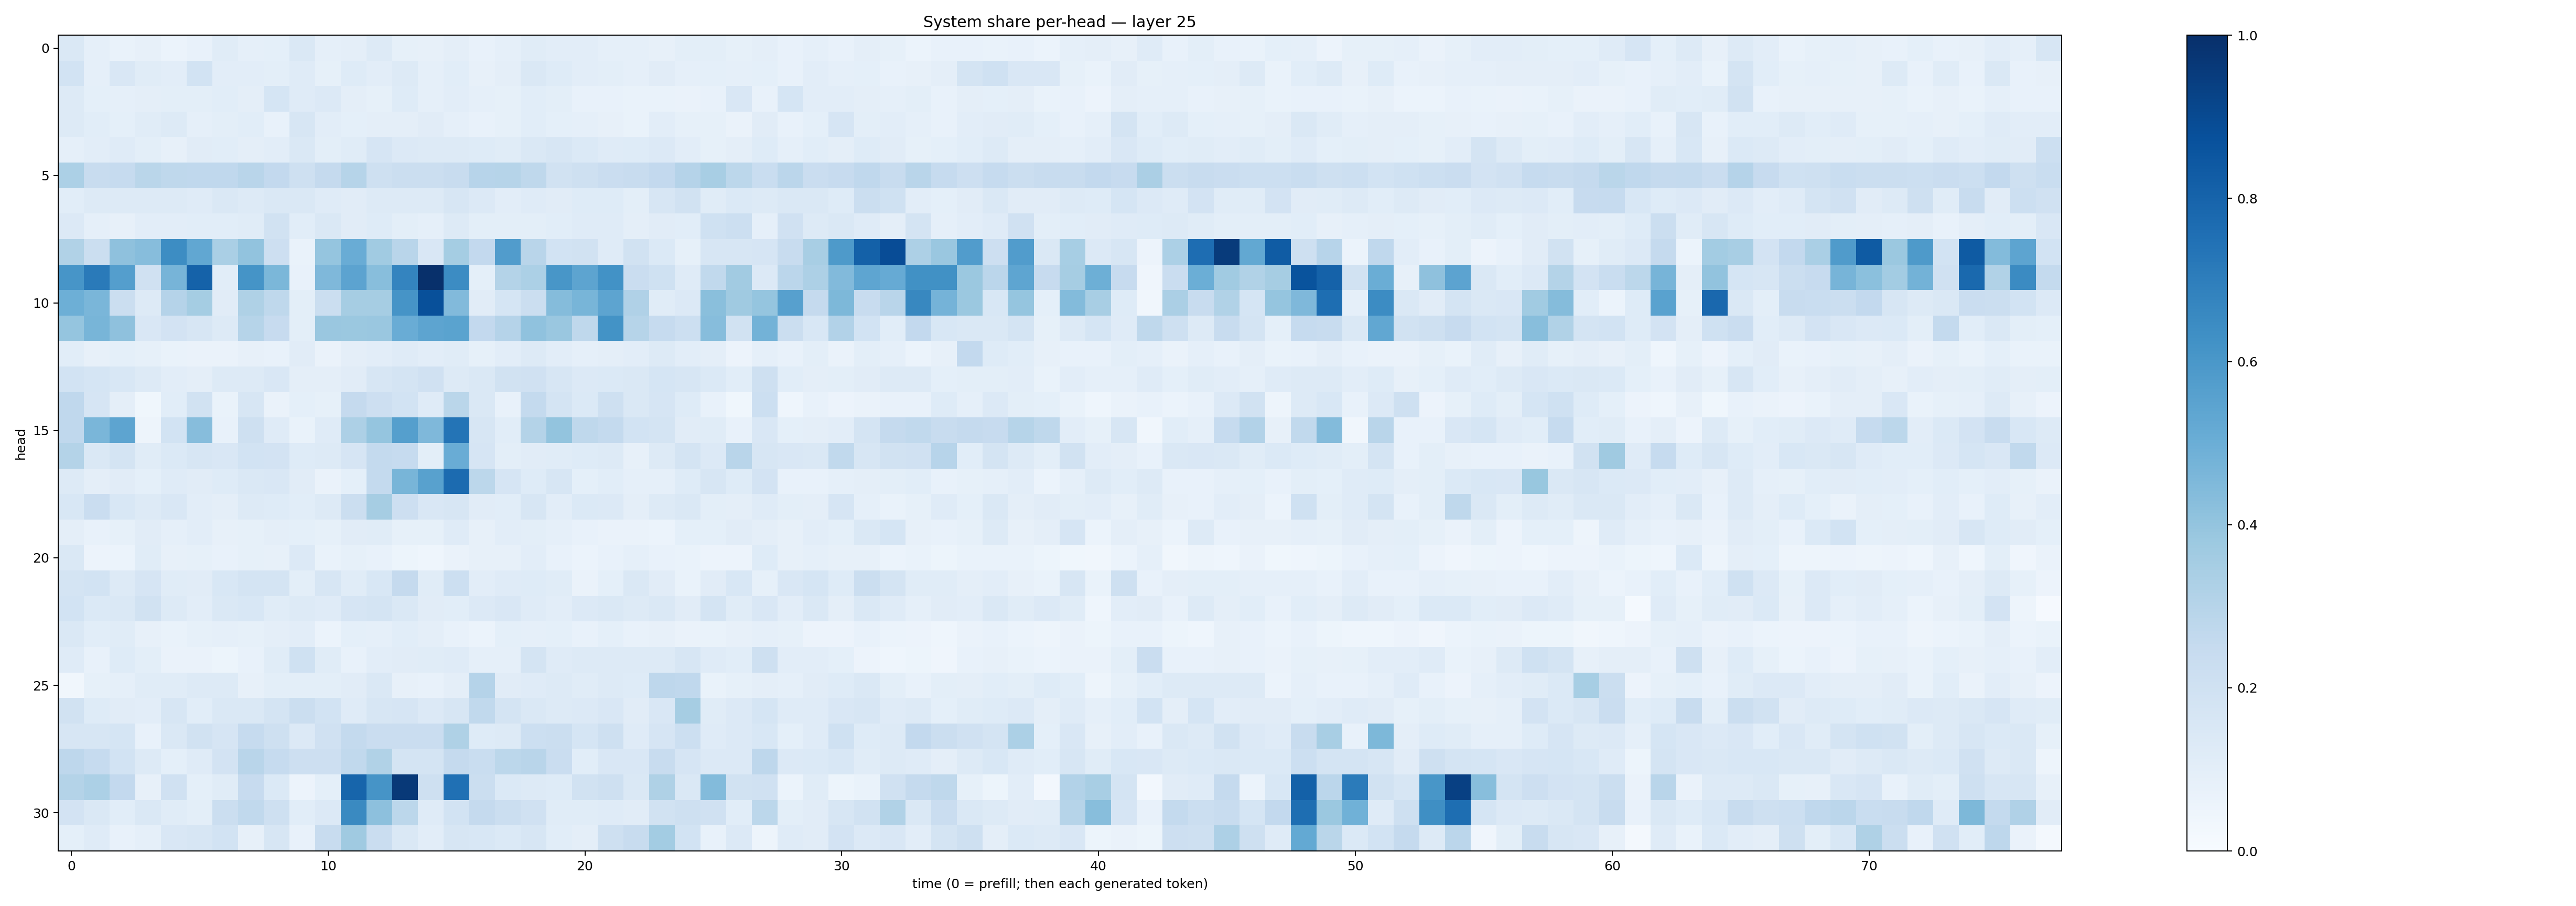

The data file committed next to this chart (first rows):
0.14337286, 0.086136684, 0.06803039, 0.08022663, 0.061518125, 0.07267311, 0.115205936, 0.089077055, 0.09229979, 0.1458831, 0.08802766, 0.09680016, 0.12984733, 0.084406026, 0.08116855, 0.09715253, 0.07812313, 0.08644244, 0.11615096, 0.103613585, 0.1028432, 0.0874863, 0.088059604, 0.08172019
0.187, 0.08901, 0.151, 0.1156, 0.105, 0.187, 0.1048, 0.1034, 0.09897, 0.1201, 0.08553, 0.1245, 0.1049, 0.132, 0.08783, 0.1079, 0.07978, 0.09495, 0.1446, 0.1245, 0.1023, 0.1007, 0.08629, 0.1096
0.13, 0.09047, 0.08969, 0.09632, 0.09827, 0.1003, 0.108, 0.09456, 0.1714, 0.1199, 0.1349, 0.09715, 0.08439, 0.1235, 0.08836, 0.104, 0.0869, 0.08366, 0.1076, 0.09846, 0.07367, 0.07748, 0.06879, 0.0687
0.1275, 0.1061, 0.09028, 0.1167, 0.1292, 0.08948, 0.09905, 0.1063, 0.07484, 0.164, 0.1016, 0.09169, 0.09685, 0.09431, 0.1127, 0.08835, 0.07042, 0.08289, 0.1065, 0.09359, 0.08609, 0.07833, 0.06965, 0.1025
0.08786, 0.103, 0.1193, 0.09948, 0.08197, 0.1111, 0.1064, 0.09737, 0.1022, 0.1415, 0.09854, 0.1157, 0.1661, 0.136, 0.1292, 0.1303, 0.1234, 0.1155, 0.1459, 0.1617, 0.1386, 0.1174, 0.1236, 0.1365
0.3317, 0.239, 0.2487, 0.2885, 0.2713, 0.2661, 0.2669, 0.2912, 0.2613, 0.2085, 0.2513, 0.2987, 0.2091, 0.2206, 0.2251, 0.2407, 0.296, 0.2997, 0.2706, 0.1953, 0.2072, 0.2272, 0.2352, 0.2606
0.1072, 0.125, 0.1274, 0.1287, 0.1272, 0.1193, 0.1423, 0.129, 0.1433, 0.1444, 0.1211, 0.11, 0.132, 0.1321, 0.1322, 0.1563, 0.1361, 0.1053, 0.1207, 0.1124, 0.1224, 0.1214, 0.1004, 0.1618
0.1353, 0.08911, 0.08065, 0.1037, 0.1038, 0.1067, 0.1075, 0.1135, 0.1902, 0.1068, 0.1427, 0.1123, 0.1239, 0.1012, 0.08646, 0.1326, 0.1015, 0.09779, 0.09874, 0.1084, 0.1172, 0.1177, 0.09712, 0.112
0.3133, 0.2257, 0.4134, 0.4306, 0.6423, 0.5278, 0.3397, 0.4055, 0.2124, 0.06764, 0.3982, 0.5055, 0.3635, 0.2915, 0.1499, 0.3532, 0.2609, 0.5769, 0.2927, 0.1867, 0.1888, 0.1187, 0.1934, 0.1402
0.6074, 0.7134, 0.5667, 0.1985, 0.4714, 0.808, 0.1067, 0.6135, 0.4578, 0.07597, 0.4501, 0.5432, 0.4261, 0.6755, 0.998, 0.6479, 0.09263, 0.3064, 0.3315, 0.6041, 0.5401, 0.6232, 0.2295, 0.2026
0.4959, 0.464, 0.222, 0.13, 0.3011, 0.3516, 0.1106, 0.3225, 0.2702, 0.09825, 0.2261, 0.3477, 0.3477, 0.6103, 0.8752, 0.4443, 0.1131, 0.1685, 0.2256, 0.4371, 0.4677, 0.5395, 0.3167, 0.1145
0.3946, 0.4672, 0.4118, 0.1489, 0.1804, 0.1566, 0.1271, 0.2983, 0.244, 0.09995, 0.383, 0.379, 0.3865, 0.5067, 0.5415, 0.549, 0.2594, 0.3014, 0.4096, 0.3831, 0.2732, 0.6179, 0.3003, 0.2485
0.1087, 0.08174, 0.09022, 0.08563, 0.06788, 0.06282, 0.06472, 0.07956, 0.07722, 0.1106, 0.0659, 0.09593, 0.1021, 0.1188, 0.102, 0.1145, 0.08369, 0.104, 0.1274, 0.1031, 0.08881, 0.09567, 0.1027, 0.1306
0.1873, 0.1704, 0.155, 0.1294, 0.1039, 0.09544, 0.1327, 0.1265, 0.1504, 0.09474, 0.09636, 0.1114, 0.1572, 0.1774, 0.1964, 0.1283, 0.1482, 0.1888, 0.1974, 0.1586, 0.1329, 0.1406, 0.1411, 0.169
0.2668, 0.1655, 0.09672, 0.03788, 0.1071, 0.1937, 0.06937, 0.1629, 0.06375, 0.09367, 0.08469, 0.2511, 0.2131, 0.1862, 0.1174, 0.2884, 0.1408, 0.07761, 0.2577, 0.1736, 0.138, 0.2048, 0.1465, 0.1656
0.2693, 0.4625, 0.5393, 0.04816, 0.1868, 0.4332, 0.07349, 0.2035, 0.1183, 0.0687, 0.1184, 0.3279, 0.3973, 0.5649, 0.4522, 0.7363, 0.1635, 0.1076, 0.3079, 0.3986, 0.2705, 0.2548, 0.1852, 0.1719
0.308, 0.146, 0.1745, 0.1169, 0.1404, 0.1585, 0.1494, 0.1843, 0.1802, 0.1224, 0.1285, 0.1671, 0.2575, 0.2468, 0.1005, 0.5064, 0.1675, 0.09852, 0.1103, 0.1135, 0.1218, 0.1284, 0.08062, 0.1322
0.1295, 0.09525, 0.111, 0.0912, 0.1176, 0.11, 0.1223, 0.1436, 0.1502, 0.1098, 0.06429, 0.09325, 0.2576, 0.4656, 0.5573, 0.7704, 0.2797, 0.1657, 0.1228, 0.1613, 0.09112, 0.1091, 0.08704, 0.08895
0.1554, 0.2281, 0.1527, 0.1253, 0.15, 0.1051, 0.09734, 0.1299, 0.1231, 0.1093, 0.1286, 0.225, 0.3506, 0.2132, 0.1521, 0.164, 0.1113, 0.1082, 0.16, 0.1023, 0.1396, 0.1361, 0.09728, 0.1278
0.09395, 0.07649, 0.08433, 0.1098, 0.08595, 0.1046, 0.07899, 0.08446, 0.09643, 0.09214, 0.08451, 0.1097, 0.1149, 0.08585, 0.08491, 0.1174, 0.07887, 0.1017, 0.09822, 0.08802, 0.07094, 0.06587, 0.06522, 0.06144
0.1438, 0.05843, 0.06197, 0.1167, 0.08055, 0.08258, 0.07554, 0.08228, 0.08057, 0.1366, 0.07016, 0.08329, 0.07269, 0.05438, 0.04522, 0.06325, 0.07872, 0.07904, 0.1043, 0.07616, 0.0602, 0.0734, 0.08766, 0.07207
0.173, 0.1848, 0.1285, 0.1669, 0.1156, 0.1107, 0.1534, 0.1766, 0.1789, 0.09919, 0.1566, 0.1134, 0.1551, 0.2538, 0.1166, 0.2161, 0.1021, 0.12, 0.1212, 0.1137, 0.0654, 0.09322, 0.1422, 0.1116
0.1858, 0.1405, 0.1453, 0.1939, 0.1256, 0.1029, 0.1413, 0.1547, 0.1134, 0.1285, 0.1198, 0.1649, 0.1794, 0.1452, 0.1127, 0.1061, 0.1343, 0.1511, 0.1211, 0.1037, 0.1342, 0.1453, 0.1317, 0.1422
0.1454, 0.1094, 0.1171, 0.07877, 0.06952, 0.08438, 0.08723, 0.08444, 0.09459, 0.1022, 0.05947, 0.09154, 0.08851, 0.1074, 0.09731, 0.07804, 0.06023, 0.09134, 0.08821, 0.09204, 0.07738, 0.09363, 0.07037, 0.08025
0.1208, 0.07591, 0.1235, 0.09895, 0.06474, 0.06537, 0.05393, 0.07759, 0.1171, 0.2005, 0.1145, 0.07338, 0.1043, 0.1131, 0.1148, 0.1173, 0.08687, 0.08673, 0.1737, 0.1197, 0.1262, 0.1315, 0.1267, 0.1261
0.0327, 0.08239, 0.08737, 0.1148, 0.1159, 0.1306, 0.1297, 0.07867, 0.1004, 0.101, 0.1009, 0.1114, 0.1453, 0.07971, 0.07803, 0.09491, 0.3038, 0.1113, 0.1175, 0.1296, 0.1143, 0.1296, 0.1249, 0.2772
0.1906, 0.1234, 0.1129, 0.1044, 0.1579, 0.1064, 0.1473, 0.1456, 0.1725, 0.2254, 0.1839, 0.1201, 0.1605, 0.166, 0.1351, 0.1628, 0.2626, 0.175, 0.1478, 0.1258, 0.1354, 0.149, 0.1115, 0.1501
0.1566, 0.1613, 0.1682, 0.07111, 0.1412, 0.1893, 0.1665, 0.2492, 0.2082, 0.1356, 0.1978, 0.2569, 0.2279, 0.2299, 0.2269, 0.3209, 0.1222, 0.1307, 0.2187, 0.2229, 0.1703, 0.2032, 0.1182, 0.1673
0.2748, 0.2472, 0.1863, 0.1284, 0.09357, 0.1194, 0.1805, 0.2926, 0.2499, 0.2117, 0.2116, 0.2627, 0.3144, 0.1775, 0.1782, 0.2533, 0.2343, 0.2809, 0.2929, 0.2296, 0.1088, 0.1501, 0.1491, 0.2408
0.3048, 0.3306, 0.2589, 0.0784, 0.1956, 0.08987, 0.1133, 0.2441, 0.1372, 0.05855, 0.09055, 0.7938, 0.6119, 0.9613, 0.2109, 0.7516, 0.2238, 0.1404, 0.1291, 0.1243, 0.1949, 0.2098, 0.1466, 0.3239
0.1824, 0.1414, 0.1062, 0.1449, 0.1141, 0.1007, 0.2234, 0.2637, 0.2044, 0.1063, 0.135, 0.6557, 0.4167, 0.2791, 0.118, 0.1841, 0.2532, 0.2193, 0.1978, 0.1149, 0.1156, 0.1173, 0.1103, 0.1916
0.09209, 0.1188, 0.07432, 0.08948, 0.1497, 0.1619, 0.1852, 0.07857, 0.1577, 0.0761, 0.2398, 0.3686, 0.2285, 0.1424, 0.1053, 0.1603, 0.1558, 0.138, 0.1589, 0.1085, 0.09726, 0.2086, 0.2359, 0.3573
